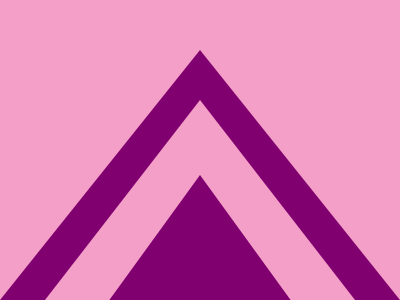

Recreate this image using only HTML and CSS.

<div id="a"></div>
<div id="b"></div>
<div id="c"></div>

<style>
  body{
    background: #F49FC7;
  }
  #a, #c{
    background: #810070;
    position: absolute;
    clip-path: polygon(50% 0, 100% 100%, 0 100%);
  }
  #a{
    top: 50px;
    left: -120px;
    width: 640px;
    height: 400px;
  }
  #b{
    background: #F49FC7;
    position: absolute;
    clip-path: polygon(50% 0, 100% 100%, 0 100%);
    top: 100px;
    left: -110px;
    width: 620px;
    height: 400px;
  }
  #c{
    top: 175px;
    left: -90px;
    width: 580px;
    height: 400px; 
  }

</style>
